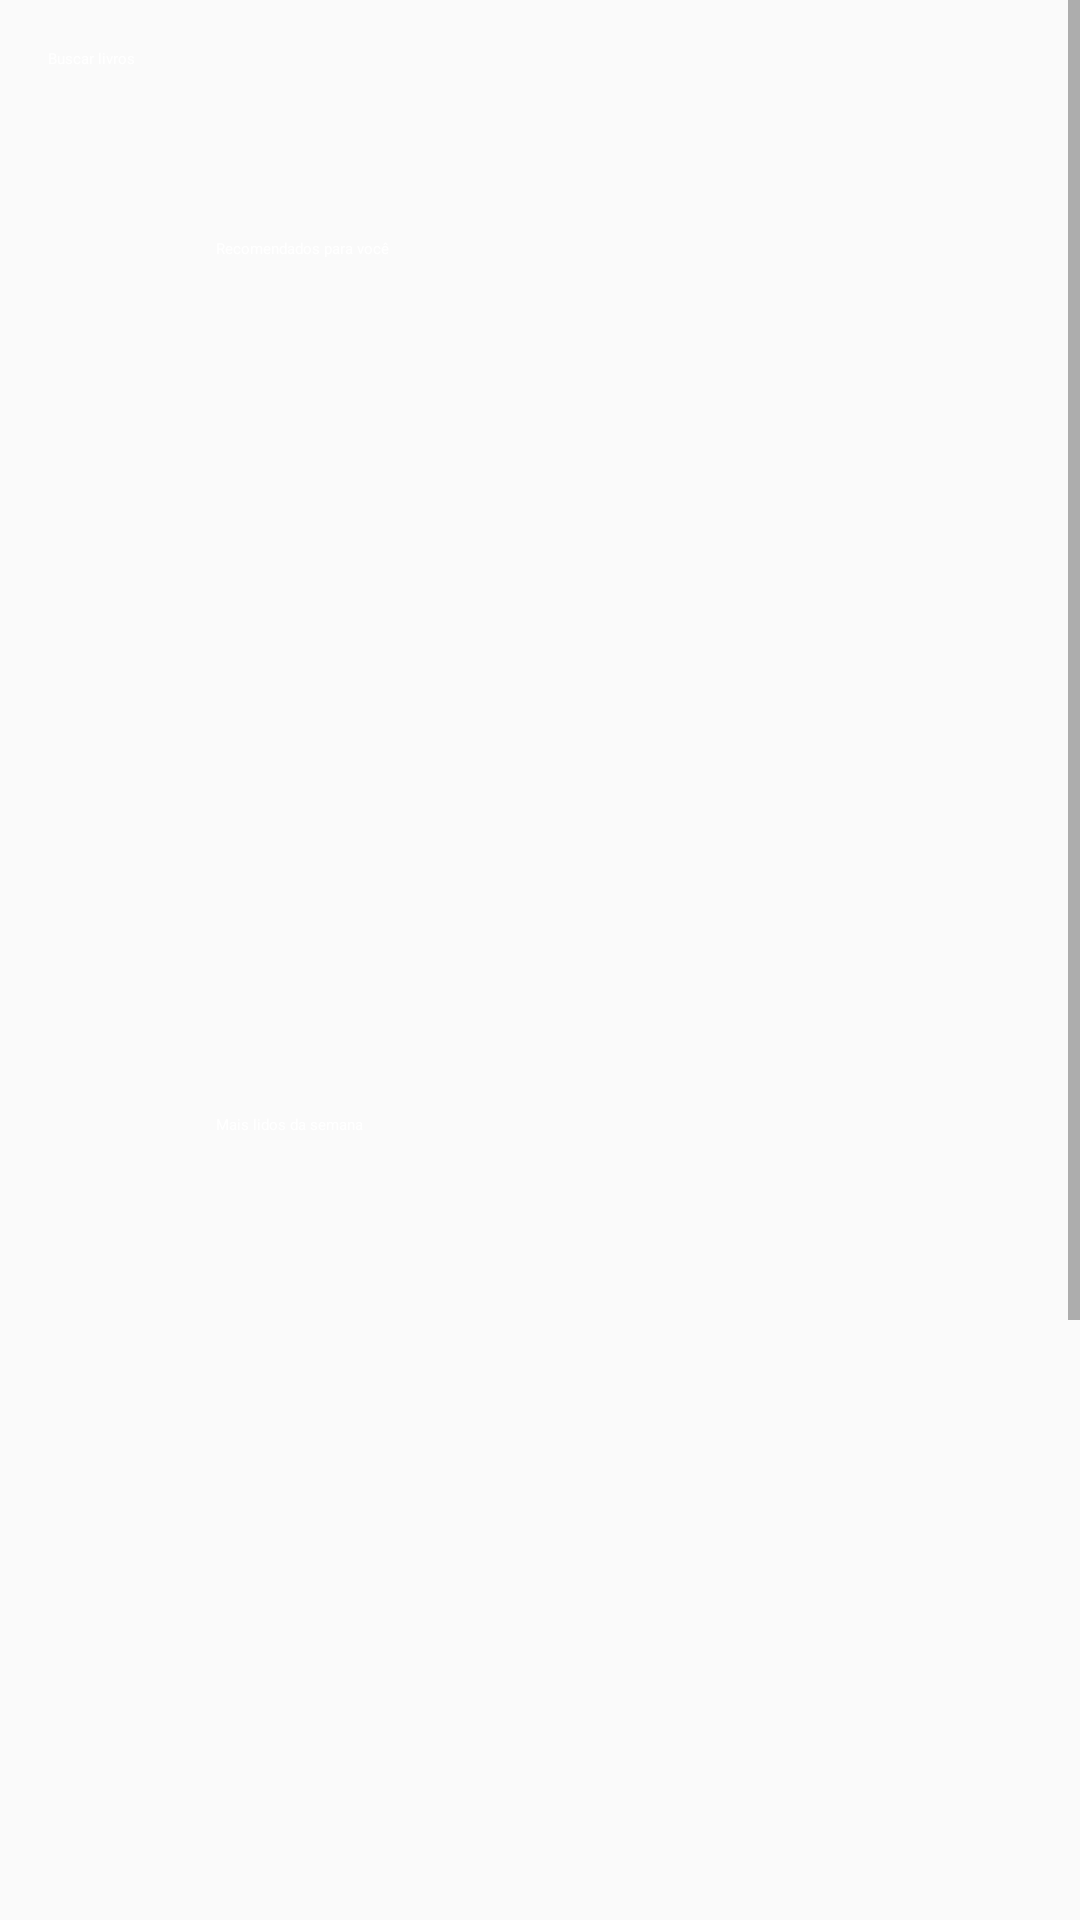

Reconstruct the res/layout file that produces this screen, plus the resources it refers to.
<!-- AndroidManifest.xml: application theme Theme.EclipseReads -->
<!-- res/layout/activity_buscador.xml -->
<?xml version="1.0" encoding="utf-8"?>
<androidx.constraintlayout.widget.ConstraintLayout xmlns:android="http://schemas.android.com/apk/res/android"
    xmlns:app="http://schemas.android.com/apk/res-auto"
    xmlns:tools="http://schemas.android.com/tools"
    android:id="@+id/main"
    android:layout_width="match_parent"
    android:layout_height="match_parent"
    android:background="?android:colorBackground"
    tools:context=".ui.home.Buscador">

    <ScrollView
        android:id="@+id/scrollView3"
        android:layout_width="match_parent"
        android:layout_height="0dp"
        app:layout_constraintBottom_toBottomOf="parent"
        app:layout_constraintEnd_toEndOf="parent"
        app:layout_constraintStart_toStartOf="parent"
        app:layout_constraintTop_toTopOf="parent">

        <LinearLayout
            android:layout_width="match_parent"
            android:layout_height="wrap_content"
            android:orientation="vertical"
            android:padding="16dp">

            <TextView
                android:id="@+id/textView25"
                android:layout_width="wrap_content"
                android:layout_height="wrap_content"
                android:layout_marginBottom="16dp"
                android:text="Buscar livros"
                android:textAppearance="?attr/textAppearanceHeadline5"
                android:textColor="@color/text_primary" />

            <androidx.appcompat.widget.SearchView
                android:id="@+id/search_view_no_layout"
                android:layout_width="match_parent"
                android:layout_height="wrap_content"
                android:layout_marginBottom="24dp"
                android:background="@color/search_view_background"
                android:iconifiedByDefault="false"
                app:queryHint="Buscar livros..."
                android:textColor="@color/text_primary"/>

            
            <LinearLayout
                android:layout_width="match_parent"
                android:layout_height="wrap_content"
                android:gravity="center_vertical"
                android:orientation="horizontal">

                <ImageView
                    android:id="@+id/imageView23"
                    android:layout_width="40dp"
                    android:layout_height="40dp"
                    android:layout_marginEnd="16dp"
                    android:contentDescription="@null"
                    app:srcCompat="@drawable/estrela" />

                <TextView
                    android:id="@+id/textView31"
                    android:layout_width="0dp"
                    android:layout_height="wrap_content"
                    android:layout_weight="1"
                    android:text="Recomendados para você"
                    android:textAppearance="?attr/textAppearanceHeadline6"
                    android:textColor="@color/text_primary" />

            </LinearLayout>

            <androidx.recyclerview.widget.RecyclerView
                android:id="@+id/recommended_recycler_view"
                android:layout_width="match_parent"
                android:layout_height="wrap_content"
                android:layout_marginTop="8dp"
                android:clipToPadding="false"
                android:minHeight="220dp"
                android:orientation="horizontal"
                android:paddingStart="8dp"
                android:paddingEnd="8dp"
                app:layoutManager="androidx.recyclerview.widget.LinearLayoutManager"
                tools:itemCount="3"
                tools:listitem="@layout/item_book_cover" />

            
            <LinearLayout
                android:layout_width="match_parent"
                android:layout_height="wrap_content"
                android:layout_marginTop="24dp"
                android:gravity="center_vertical"
                android:orientation="horizontal">

                <ImageView
                    android:id="@+id/imageView24"
                    android:layout_width="40dp"
                    android:layout_height="40dp"
                    android:layout_marginEnd="16dp"
                    android:contentDescription="@null"
                    app:srcCompat="@drawable/global" />

                <TextView
                    android:id="@+id/textView38"
                    android:layout_width="0dp"
                    android:layout_height="wrap_content"
                    android:layout_weight="1"
                    android:text="Mais lidos da semana"
                    android:textAppearance="?attr/textAppearanceHeadline6"
                    android:textColor="@color/text_primary" />

            </LinearLayout>

            <androidx.recyclerview.widget.RecyclerView
                android:id="@+id/most_read_recycler_view"
                android:layout_width="match_parent"
                android:layout_height="wrap_content"
                android:layout_marginTop="8dp"
                android:minHeight="220dp"
                android:orientation="horizontal"
                app:layoutManager="androidx.recyclerview.widget.LinearLayoutManager"
                tools:itemCount="3"
                tools:listitem="@layout/item_book_cover" />

            
            <LinearLayout
                android:layout_width="match_parent"
                android:layout_height="wrap_content"
                android:layout_marginTop="24dp"
                android:gravity="center_vertical"
                android:orientation="horizontal">

                <ImageView
                    android:id="@+id/imageView25"
                    android:layout_width="40dp"
                    android:layout_height="40dp"
                    android:layout_marginEnd="16dp"
                    android:contentDescription="@null"
                    app:srcCompat="@drawable/vou_ler" />

                <TextView
                    android:id="@+id/textView41"
                    android:layout_width="0dp"
                    android:layout_height="wrap_content"
                    android:layout_weight="1"
                    android:text="Novidades adicionadas"
                    android:textAppearance="?attr/textAppearanceHeadline6"
                    android:textColor="@color/text_primary" />

            </LinearLayout>

            <androidx.recyclerview.widget.RecyclerView
                android:id="@+id/new_additions_recycler_view"
                android:layout_width="match_parent"
                android:layout_height="wrap_content"
                android:layout_marginTop="8dp"
                android:minHeight="220dp"
                android:orientation="horizontal"
                app:layoutManager="androidx.recyclerview.widget.LinearLayoutManager"
                tools:itemCount="3"
                tools:listitem="@layout/item_book_cover" />

        </LinearLayout>
    </ScrollView>

</androidx.constraintlayout.widget.ConstraintLayout>
<!-- res/layout/item_book_cover.xml (included above) -->
<?xml version="1.0" encoding="utf-8"?>
<com.google.android.material.card.MaterialCardView xmlns:android="http://schemas.android.com/apk/res/android"
    xmlns:app="http://schemas.android.com/apk/res-auto"
    xmlns:tools="http://schemas.android.com/tools"
    android:layout_width="140dp"
    android:layout_height="200dp"
    android:layout_margin="8dp"
    app:cardCornerRadius="8dp"
    app:cardElevation="4dp">

    <androidx.constraintlayout.widget.ConstraintLayout
        android:layout_width="match_parent"
        android:layout_height="match_parent">

        <ImageView
            android:id="@+id/book_cover_image"
            android:layout_width="0dp"
            android:layout_height="0dp"
            android:scaleType="centerCrop"
            app:layout_constraintBottom_toBottomOf="parent"
            app:layout_constraintEnd_toEndOf="parent"
            app:layout_constraintStart_toStartOf="parent"
            app:layout_constraintTop_toTopOf="parent"
            tools:src="@tools:sample/backgrounds/scenic" />

        <TextView
            android:id="@+id/book_title_text"
            android:layout_width="0dp"
            android:layout_height="wrap_content"
            android:background="#80000000" 
            android:padding="8dp"
            android:textColor="@android:color/white"
            android:maxLines="2"
            android:ellipsize="end"
            app:layout_constraintBottom_toBottomOf="parent"
            app:layout_constraintEnd_toEndOf="parent"
            app:layout_constraintStart_toStartOf="parent"
            tools:text="Título do Livro"/>

    </androidx.constraintlayout.widget.ConstraintLayout>

</com.google.android.material.card.MaterialCardView>
<!-- resources referenced by this layout -->
<resources>
  <color name="search_view_background">#80538E</color>
  <color name="text_primary">#FFFFFFFF</color>
  <!-- drawable estrela: png bitmap (drawable, 30601 bytes) -->
  <!-- drawable global: png bitmap (drawable, 56906 bytes) -->
  <!-- drawable vou_ler: png bitmap (drawable, 49486 bytes) -->
  <style name="Theme.EclipseReads" parent="android:Theme.Material.Light.NoActionBar" />
</resources>
